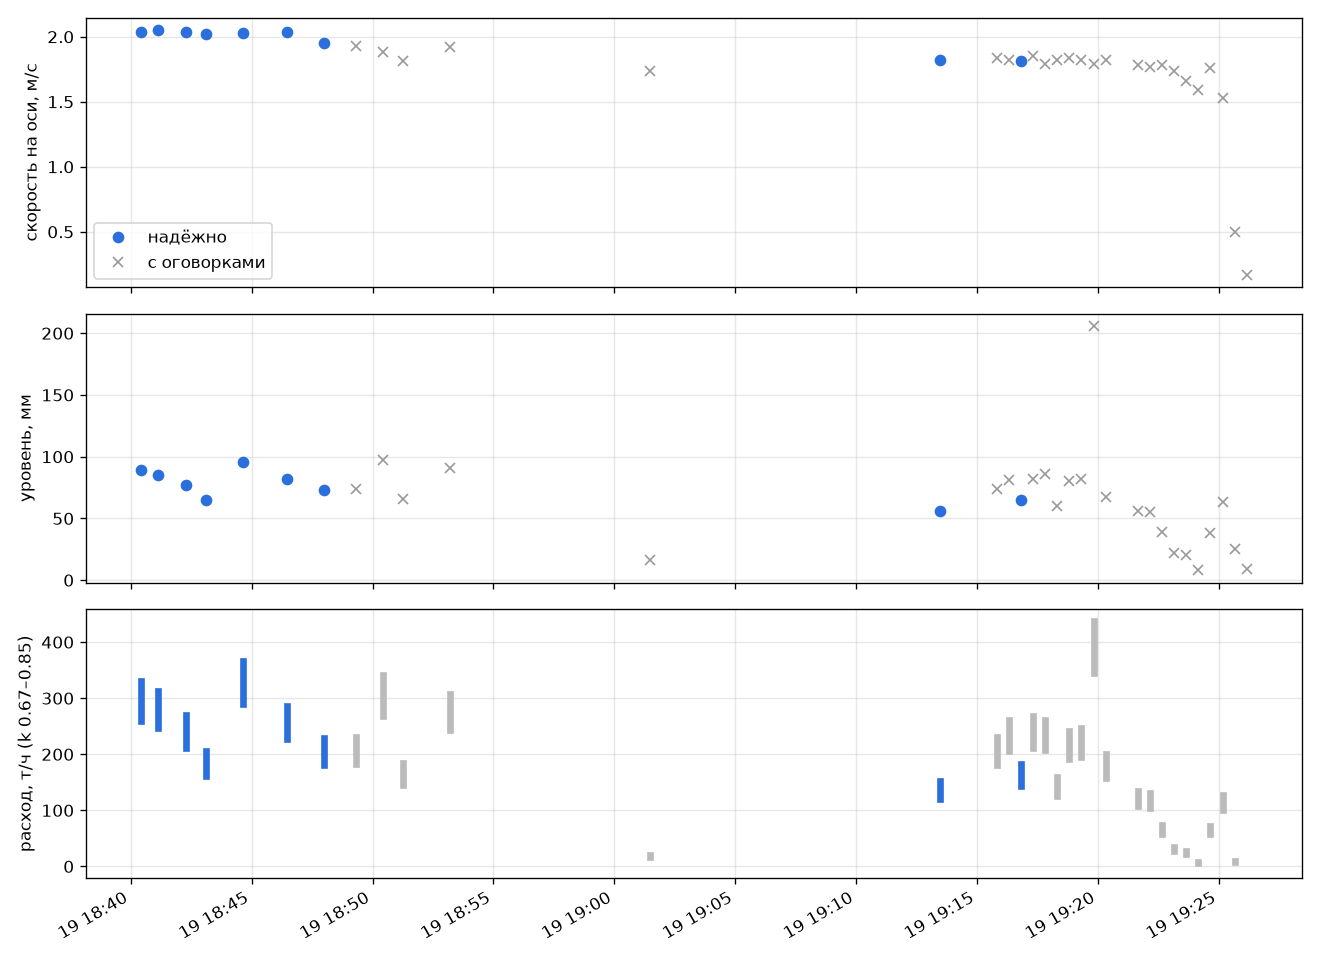

The file beside this chart, header and first rows:
запись, отрезок_с, время, режим, кадр, fps, пар_кадров, окон_всего, окон_согласных, v_ось_м_с, v_ядро_px_с, v_консенсус_px_с, v_разброс_окон_%, расхождение_методов_%, уровень_мм, площадь_см2, Q_мин_л_с, Q_макс_л_с, т_ч_мин, т_ч_макс, край_P10, край_P90, ось_на_краю, видимая_полуширина_мм
20260919-184026, , 18:40:26, series, 1280x800, 214, 1209, 5, 5, 2.04, 3.73e+03, 3.52e+03, 1.07, 6.3, 89, 173, 21.2, 26.9, 260, 330, -91, -61, False, 118
20260919-184108, , 18:41:08, series, 1280x800, 214, 958, 55, 55, 2.05, 3.75e+03, 3.55e+03, 2.32, 6.2, 85, 163, 20.1, 25.5, 246, 312, -82, -55, False, 117
20260919-184216, , 18:42:16, series, 1280x1024, 214, 349, 20, 20, 2.04, 3.73e+03, 3.62e+03, 0.9, 5.2, 77, 142, 17.4, 22, 212, 270, -84, -42, False, 111
20260919-184306, , 18:43:06, series, 1280x1024, 214, 2608, 51, 32, 2.02, 3.68e+03, 3.58e+03, 1.3, 9.7, 65, 111, 13.2, 16.8, 162, 205, -82, -24, False, 100
20260919-184438, , 18:44:38, standard, 1280x1024, 214, 2567, 59, 50, 2.03, 3.71e+03, 3.59e+03, 1.28, 7.1, 96, 195, 23.6, 29.9, 289, 366, -98, -26, False, 123
20260919-184628, , 18:46:28, standard, 1280x1024, 214, 615, 2, 0, 2.04, 3.72e+03, 3.49e+03, nan, 12.6, 82, 155, 18.5, 23.5, 227, 287, -75, -30, False, 114
20260919-184759, , 18:47:59, standard, 1280x600, 214, 3209, 29, 0, 1.95, 3.57e+03, 3.4e+03, 2.39, 14.5, 73, 130, 14.8, 18.7, 181, 229, -63, 0, False, 107
20260919-184918, , 18:49:18, series, 1280x600, 214, 1564, 29, 6, 1.93, 3.52e+03, 3.42e+03, 1.02, 12.5, 74, 132, 14.8, 18.8, 182, 231, -91, 3, False, 107
20260919-185026, , 18:50:26, series, 1280x1024, 214, 1564, 29, 0, 1.88, 3.44e+03, 3.37e+03, 1.47, 15.9, 97, 197, 21.9, 27.8, 269, 341, -89, 20, True, 124
20260919-185115, , 18:51:15, series, 1280x1024, 214, 1564, 29, 0, 1.81, 3.31e+03, 3.32e+03, 0.787, 28.5, 66, 112, 11.9, 15.1, 146, 185, -95, 22, True, 101
20260919-185311, , 18:53:11, series, 1280x1024, 214, 1564, 29, 8, 1.92, 3.51e+03, 3.33e+03, 1.63, 14.1, 91, 182, 19.8, 25.1, 243, 308, -96, 3, True, 120
20260919-190128, , 19:01:28, series, 1280x1024, 214, 528, 30, 23, 1.74, 3.18e+03, 3.32e+03, 1.4, 6.9, 16, 16, 1.3, 1.7, 16, 21, -98, -46, True, 53
20260919-191328, , 19:13:28, series, 1280x1024, 214, 409, 23, 8, 1.82, 3.32e+03, 3.18e+03, 1.34, 26.2, 56, 89, 9.8, 12.4, 120, 152, -45, -26, False, 89
20260919-191549, 0, 19:15:49, series, 1280x1024, 214, 517, 29, 28, 1.84, 3.36e+03, 3.28e+03, 3.17, 2.1, 74, 133, 14.8, 18.8, 181, 230, -128, -59, True, 108
20260919-191549, 30, 19:16:19, series, 1280x1024, 214, 521, 29, 27, 1.82, 3.32e+03, 3.31e+03, 1.43, 3.3, 81, 152, 16.8, 21.3, 206, 261, -137, -96, True, 113
20260919-191549, 60, 19:16:49, series, 1280x1024, 214, 517, 29, 6, 1.81, 3.31e+03, 3.25e+03, 2.68, 11.8, 65, 111, 11.8, 14.9, 144, 183, -115, -66, False, 100
20260919-191549, 90, 19:17:19, series, 1280x1024, 214, 501, 29, 2, 1.85, 3.38e+03, 3.3e+03, 2.47, 17.7, 82, 156, 17.3, 21.9, 212, 269, -134, -58, True, 115
20260919-191549, 120, 19:17:49, series, 1280x1024, 214, 509, 29, 26, 1.79, 3.26e+03, 3.28e+03, 1.67, 3.8, 86, 165, 16.9, 21.4, 207, 262, -178, -127, True, 117
20260919-191549, 150, 19:18:19, series, 1280x1024, 214, 517, 29, 27, 1.82, 3.32e+03, 3.28e+03, 1.28, 1.7, 60, 98, 10.2, 13, 125, 159, -119, -70, True, 94
20260919-191549, 180, 19:18:49, series, 1280x1024, 214, 521, 29, 0, 1.84, 3.35e+03, 3.24e+03, 1.33, 15, 80, 150, 15.6, 19.8, 191, 242, -123, -69, True, 113
20260919-191549, 210, 19:19:19, series, 1280x1024, 214, 517, 29, 4, 1.82, 3.32e+03, 3.24e+03, 2.11, 14, 82, 155, 15.9, 20.2, 195, 247, -124, -71, True, 114
20260919-191549, 240, 19:19:49, series, 1280x1024, 214, 497, 29, 10, 1.79, 3.26e+03, 3.24e+03, 1.63, 14.2, 206, 559, 28.1, 35.7, 345, 437, -644, -127, False, 164
20260919-191549, 270, 19:20:19, series, 1280x1024, 214, 517, 29, 2, 1.82, 3.32e+03, 3.23e+03, 1.23, 11.6, 67, 116, 12.9, 16.4, 158, 201, -111, -58, True, 103
20260919-192139, 0, 19:21:39, series, 1280x1024, 214, 517, 29, 20, 1.78, 3.25e+03, 3.22e+03, 1.19, 8.7, 56, 89, 8.7, 11.1, 107, 135, -114, -75, True, 89
20260919-192139, 30, 19:22:09, series, 1280x1024, 214, 521, 29, 21, 1.77, 3.24e+03, 3.19e+03, 1.71, 6.6, 55, 87, 8.5, 10.7, 104, 131, -110, -70, True, 88
20260919-192139, 60, 19:22:39, series, 1280x1024, 214, 517, 29, 29, 1.78, 3.25e+03, 3.19e+03, 1.19, 3.8, 39, 53, 4.7, 6, 58, 74, -98, -64, False, 67
20260919-192139, 90, 19:23:09, series, 1280x1024, 214, 517, 29, 29, 1.74, 3.18e+03, 3.1e+03, 2.04, 4.1, 22, 24, 2.2, 2.8, 27, 34, -97, -55, False, 57
20260919-192139, 120, 19:23:39, series, 1280x1024, 214, 497, 29, 29, 1.66, 3.04e+03, 2.98e+03, 1.37, 4.9, 20, 21, 1.8, 2.3, 22, 28, -95, -49, False, 56
20260919-192139, 150, 19:24:09, series, 1280x1024, 214, 509, 29, 20, 1.59, 2.9e+03, 2.76e+03, 3.94, 8.1, 8, 6, 0.5, 0.7, 7, 8, -85, -49, False, 45
20260919-192139, 180, 19:24:39, series, 1280x1024, 214, 521, 29, 10, 1.76, 3.21e+03, 3.14e+03, 3.75, 10.8, 38, 52, 4.6, 5.9, 57, 72, -121, -97, False, 67
20260919-192139, 210, 19:25:09, series, 1280x1024, 214, 517, 29, 10, 1.53, 2.8e+03, 2.87e+03, 18.4, 24.5, 63, 106, 8.2, 10.4, 100, 127, -118, -93, True, 98
20260919-192139, 240, 19:25:39, series, 1280x1024, 214, 517, 29, 10, 0.5, 906, 658, 21.8, 23.8, 25, 30, 0.6, 0.8, 8, 10, -59, -33, True, 59
20260919-192139, 270, 19:26:09, series, 1280x1024, 214, 501, 29, 22, 0.17, 308, 295, 41.3, 6.6, 9, 7, 0.1, 0.1, 1, 1, -127, -42, False, 47
